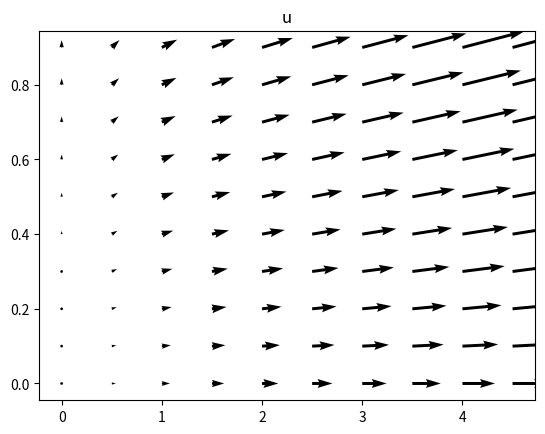
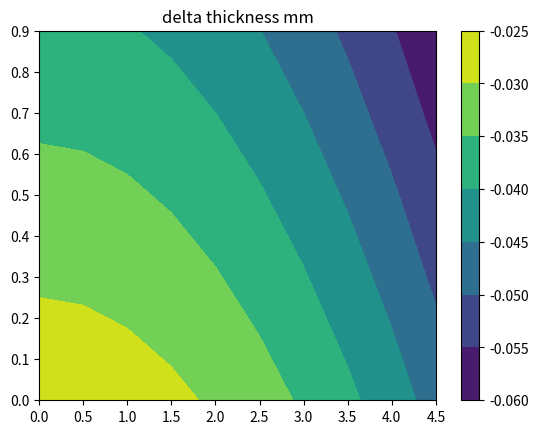

Write the Python code that produced these figures, in order.
from sympy import *
import sympy as sp
import numpy as np
import matplotlib.pyplot as plt
sp.init_printing(use_latex = "mathjax")
E, e33, v, s11, s22, X1, X2, X3= symbols("E \u03b5_{33} \u03bd \u03c3_{11} \u03c3_{22} X_1 X_2 X_3")

def plotVector(f, limits, title):
    fx, fy = [lambdify((X1,X2),fi) for fi in f]
    x1, xn, y1, yn = limits
    dx, dy = 10/100*(xn-x1),10/100*(yn-y1)
    xrange = np.arange(x1,xn,dx)
    yrange = np.arange(y1,yn,dy)
    X, Y = np.meshgrid(xrange, yrange)
    dxplot, dyplot = fx(X,Y), fy(X,Y)
    fig = plt.figure()
    ax = fig.add_subplot(111)
    ax.quiver(X, Y, dxplot, dyplot)
    plt.title(title)

def plotContour(f, limits, title):
    x1, xn, y1, yn = limits
    dx, dy = 10/100*(xn-x1),10/100*(yn - y1)
    xrange = np.arange(x1,xn,dx)
    yrange = np.arange(y1,yn,dy)
    X, Y = np.meshgrid(xrange, yrange)
    lx, ly = len(xrange), len(yrange)
    F = lambdify((X1,X2),f)
    # if F is constant, then generates array
    # if F generates array, doesn't change anything
    Z = F(X,Y)*np.ones(lx*ly).reshape(lx, ly)
    fig = plt.figure()
    ax = fig.add_subplot(111)
    cp = ax.contourf(X,Y,Z)
    fig.colorbar(cp)
    plt.title(title)

X = Matrix([[X1], [X2], [X3]])
u = Matrix([[0.02*X1 + 0.02*X1*X2], [0.0015*X2*X1**2 + 0.02*X2]])
limits = [0,5,0,1]
plotVector(u,limits, "u")
gradu = Matrix([[diff(ui,Xj) for Xj in X[:2]] for ui in u])
print("plane gradient for displacement function: ", gradu)
esmall = 1/2 * (gradu + Transpose(gradu))
strvector = Matrix([esmall[0,0], esmall[1,1], 2*esmall[0,1]])
Ee = 1000
Nu = 0.4
Cc = Matrix([[1/(1-Nu), Nu/(1-Nu), 0],
             [Nu/(1-Nu), 1/(1-Nu), 0],
             [0,0,1/2]])
Cc = Ee/(1+Nu) * Cc
stressvector = Cc * strvector
print("stressvector: ", stressvector)
strain = Matrix([[esmall[0,0], esmall[0,1], 0],
                 [esmall[1,0], esmall[1,1], 0],
                 [0, 0, -Nu/Ee * (stressvector[0] + stressvector[1])]])
thickness = 1
delta = strain[2,2] * thickness
print("strain component: ")
print(Eq(e33, v/E*(s11+s22)))
print(Eq(e33, delta))
plotContour(delta, limits, "delta thickness mm")
